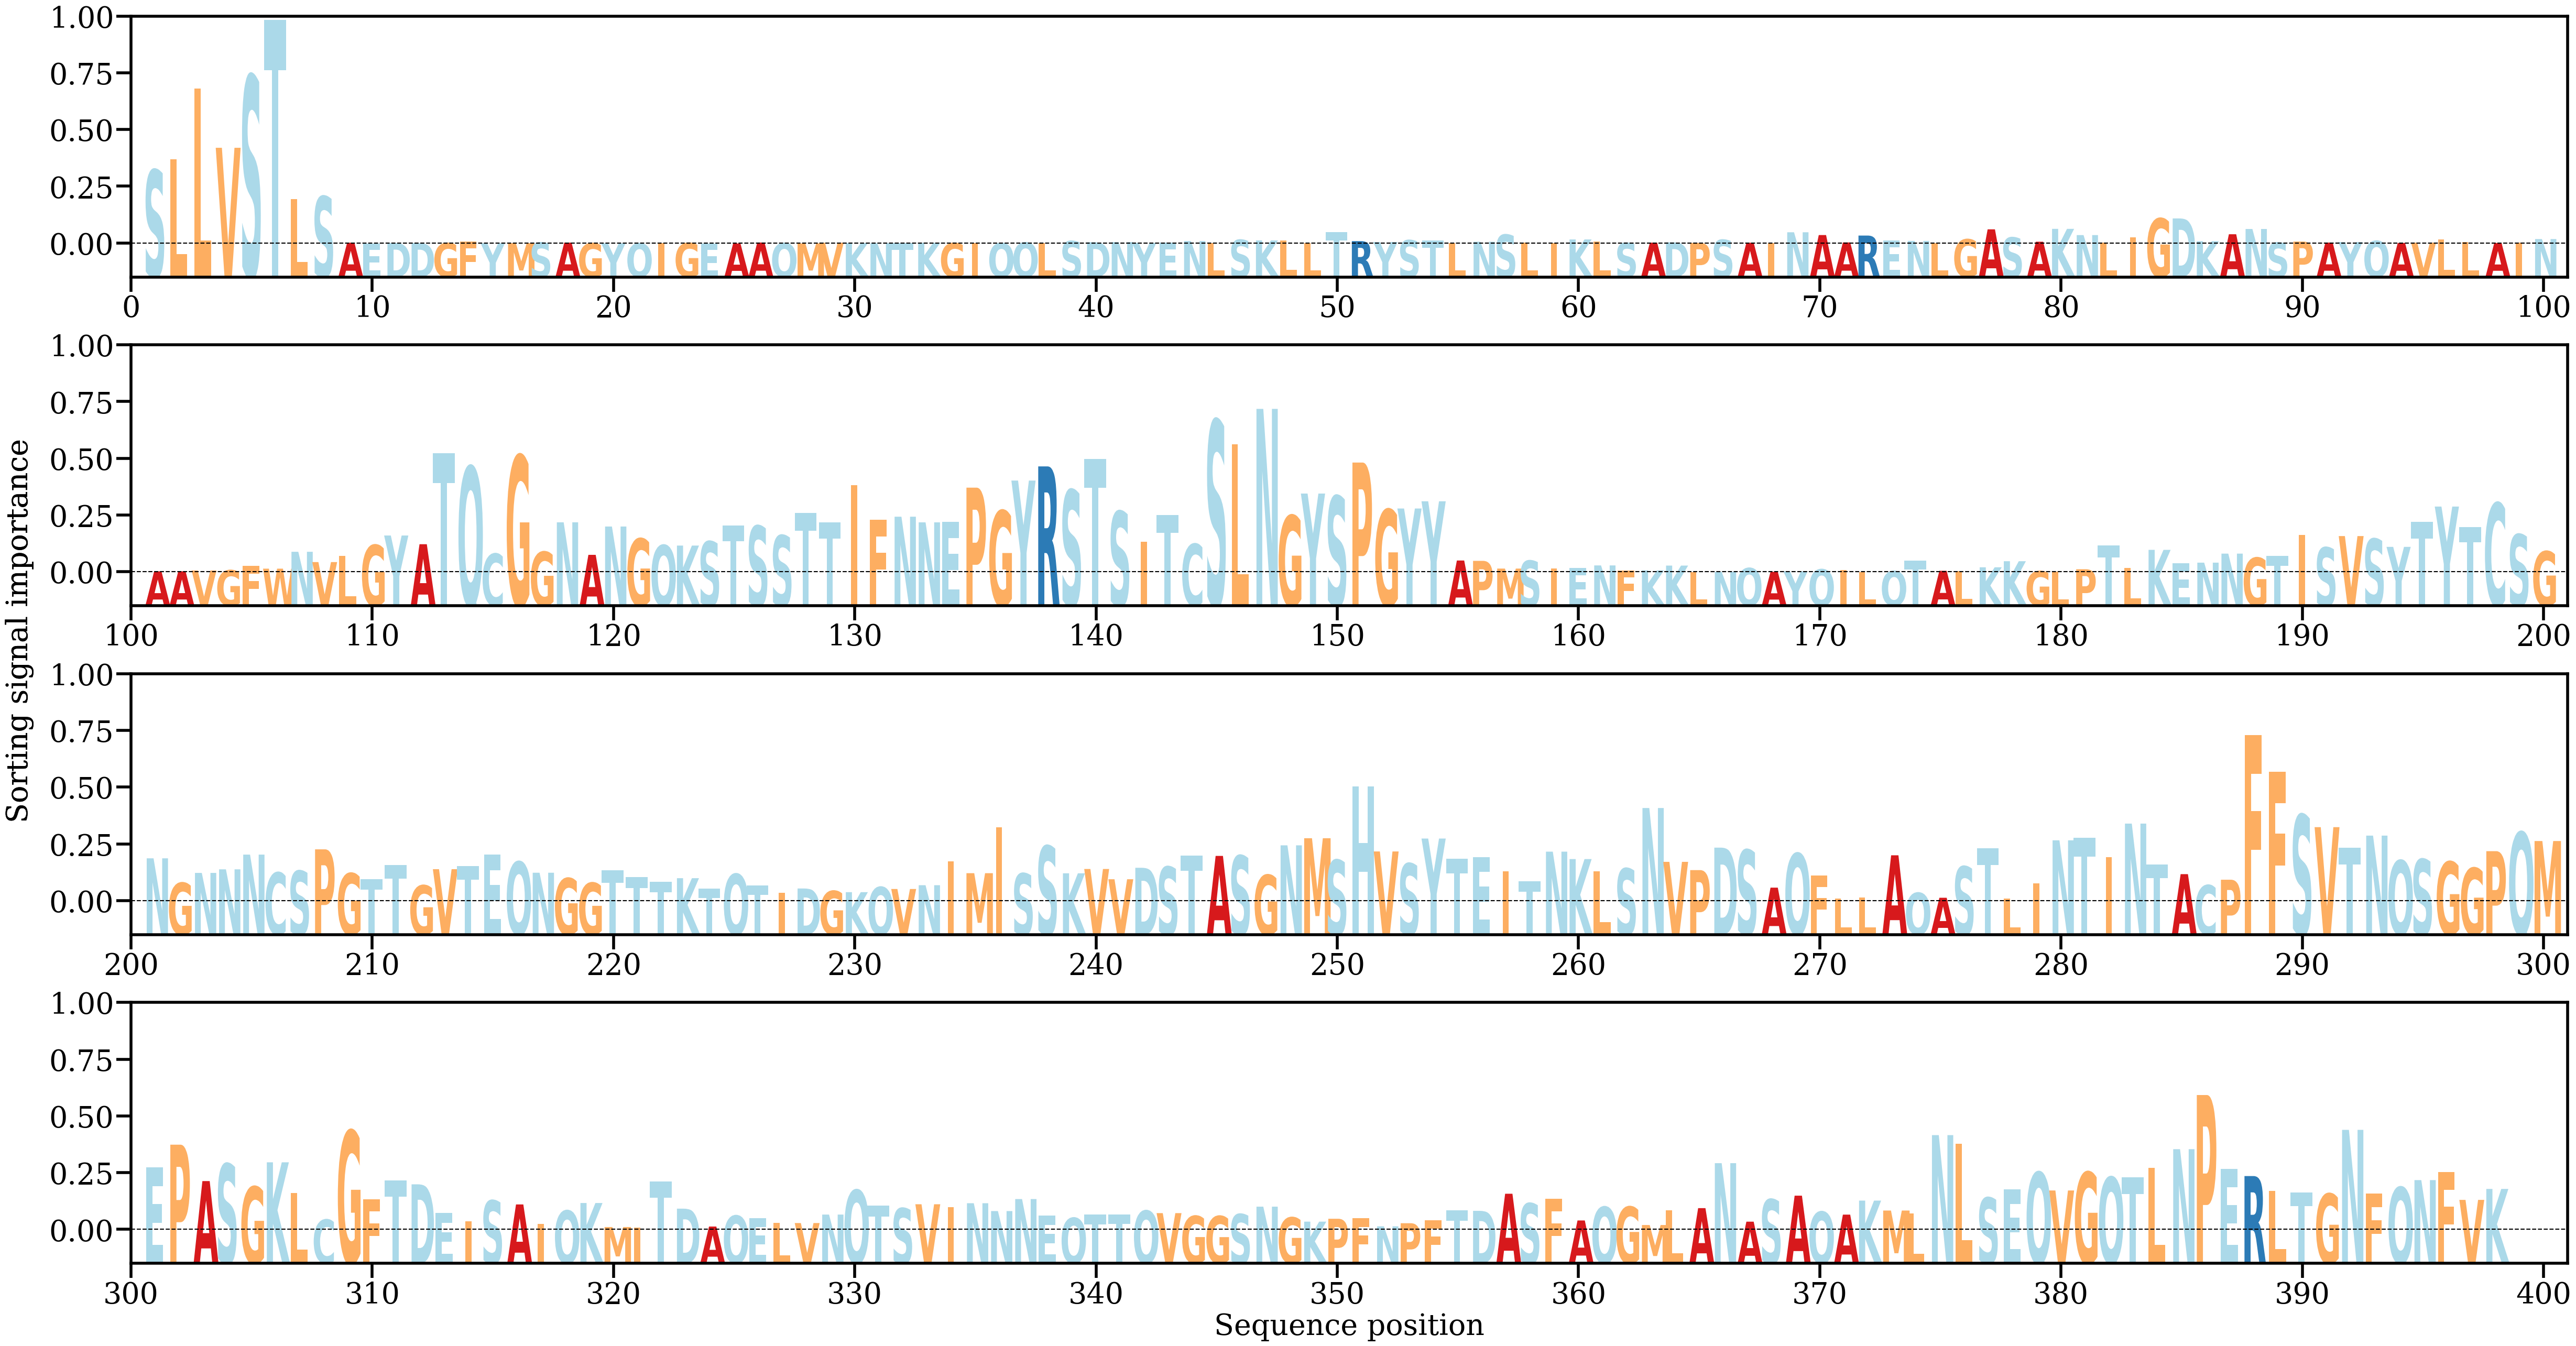

The data file committed next to this chart (first rows):
AA, Alpha
S, [0.00617647]
L, [0.00707513]
L, [0.01304324]
V, [0.00804593]
S, [0.01409621]
T, [0.01877557]
L, [0.00371926]
S, [0.00395855]
A, [6.834346e-05]
E, [9.275505e-06]
D, [4.259982e-05]
D, [3.416837e-05]
G, [3.5418994e-05]
F, [0.00017648]
Y, [1.867809e-05]
M, [2.8974388e-05]
S, [7.891256e-05]
A, [7.6678276e-05]
G, [2.0275163e-05]
Y, [1.7287206e-05]
Q, [4.428946e-06]
I, [4.4460066e-05]
G, [4.7138827e-05]
E, [3.8654807e-06]
A, [4.2459833e-06]
A, [8.399191e-05]
Q, [2.7609489e-05]
M, [4.660966e-06]
V, [6.856704e-05]
K, [3.4492037e-05]
N, [2.1982063e-05]
T, [2.0493648e-05]
K, [5.792192e-05]
G, [3.647095e-05]
I, [2.0119705e-05]
Q, [2.858555e-05]
Q, [8.045831e-05]
L, [2.9047605e-05]
S, [0.00020472]
D, [0.00010758]
N, [0.00011421]
Y, [4.595885e-05]
E, [8.478526e-05]
N, [0.00020622]
L, [4.61309e-05]
S, [0.00031188]
K, [0.00025795]
L, [0.0002453]
L, [5.5295386e-05]
T, [0.00097825]
R, [0.00020242]
Y, [0.0001255]
S, [0.00028027]
T, [0.0002452]
L, [1.8239252e-05]
N, [0.00014942]
S, [0.0007457]
L, [6.0241146e-05]
I, [3.127922e-05]
K, [0.00034292]
... 338 more rows
